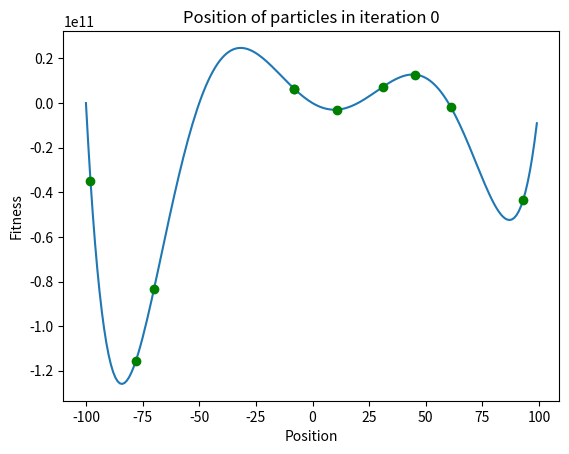

Here is the Python script that generated this plot: (Note: this script raises an exception after producing the figure.)
import random
import matplotlib.pyplot as plt

class Particle:
    def __init__(self, position = 0, velocity = 0):
        self.position = position
        self.velocity = velocity
        self.best_position = position
        self.position_list = [position]
        self.velocity_list = [velocity]
        self.best_position_list = []

    def update_personal_best(self):
        # 1. calculate the fitnesses of the best_position and the particle's current 
        # 2. compare the fitnesses and determine if the current position is better than the best_position
        # 3. update if necessary
        # 4. no return statement is required
        if fit_fcn(self.position) < fit_fcn(self.best_position):
            self.best_position = self.position
        self.best_position_list.append(self.best_position)

    def update_velocity(self, alpha, beta, glob_best_pos):
        # alpha is a list of two values. we will access alpha_1 and alpha_2 by alpha[0] 
        # and alpha[1] respectively. This also applies to beta.
        # the current position, current velocity, and personal best position of 
        # the particle can be accessed by self.position, self.velocity, and self.best_position
        # assign the particle's velocity with the updated velocity
        individual_factor = alpha[0] * beta[0] * (self.best_position - self.position)
        group_factor = alpha[1] * beta[1] * (glob_best_pos - self.position)
        self.velocity += (individual_factor + group_factor)
        self.velocity_list.append(self.velocity)

    def update_position(self, position_limits):
        self.position = self.position + self.velocity
        # how should you solve the problem of the position (x) going out of the limits
        if self.position < position_limits[0]:
            self.position = position_limits[0]
        elif self.position > position_limits[1]:
            self.position = position_limits[1]
        self.position_list.append(self.position)


def fit_fcn(position):
    fitness = (position + 100) * (position + 50) * position * (position - 20) \
        * (position - 60) * (position - 100)
    # fitness = fitness * -1
    return fitness

def initialise_particles(n_ptc, position_limits):
    # position_limits is a list of two values. The first value is the lower 
    # boundary and the second value is the upper boundary.
    particles = [Particle(random.randint(position_limits[0], position_limits[1])) for i in range(n_ptc)]
    return particles

def compareFitness(pos1, pos2):
    # 1. calculate the fitness of pos1 and pos2
    # 2. compare to determine the better position
    betterpos = pos1 if fit_fcn(pos1) < fit_fcn(pos2) else pos2
    return betterpos

def calc_avg_fit_diff(particles):
    # 1. calculate mean fitness of all particles
    fitness_list = [fit_fcn(ptc.position) for ptc in particles]
    mean_fitness = sum(fitness_list)/len(fitness_list)
    # 2. calculate the difference between the mean fitness and the fitness of each particle
    difference = [abs(fit - mean_fitness) for fit in fitness_list]
    # 3. calculate the average of the differences obtained from step 2
    avg_fit_diff = sum(difference)/len(difference)
    return avg_fit_diff 

def calc_avg_pos_diff(particles):
    # 1. calculate mean position of all particles
    position_list = [ptc.position for ptc in particles]
    mean_pos = sum(position_list)/len(position_list)
    # 2. calculate the difference between the mean position and the position of each particle
    difference = [abs(pos - mean_pos) for pos in position_list]
    # 3. calculate the average of the differences obtained from step 2
    avg_pos_diff = sum(difference)/len(difference)
    return avg_pos_diff

if __name__ == '__main__':
    # parameter initialisation
    alpha = [0.1, 0.1]
    n_particle = 10
    global_best_position = None
    position_limits = [-100, 100]
    global_best_position_list = []
    # termination threshold
    iteration = 0
    max_iter = 200
    min_avg_fit_diff = 0.1
    min_avg_pos_diff = 0.1
    # initialise particles
    particles = initialise_particles(n_particle, position_limits)

    space_ax = plt.axes()
    space_ax.plot(list(range(*position_limits)),[fit_fcn(x) for x in range(*position_limits)])
    space_ax.set_title("Position of particles in iteration {}".format(iteration))
    space_ax.set_xlabel("Position")
    space_ax.set_ylabel("Fitness")

    while ((iteration < 200) and (calc_avg_fit_diff(particles) > min_avg_fit_diff) and \
    (calc_avg_pos_diff(particles) > min_avg_pos_diff)): 
    # how should you define the termination criteria here?

        if len(space_ax.lines) > 1:
            del space_ax.lines[1]
        space_ax.plot([x.position for x in particles], [fit_fcn(x.position) for x in particles], 'go')
        space_ax.set_title("Position of particles in iteration {}".format(iteration))
        plt.pause(0.1) # pause the program for 0.5 second; if graph changes too quickly, 
        # increase this value; you can also speed up the process by decreasing this value

        print(iteration, [round(x.position,2) for x in particles])
        for particle in particles:
            # update personal best
            particle.update_personal_best()
            # update global best
            if global_best_position == None:
                global_best_position = particle.position
            else:
                global_best_position = compareFitness(global_best_position, particle.position)
        global_best_position_list.append(global_best_position)
        # generate beta randomly for current iteration
        beta = [random.random(), random.random()]
        for particle in particles:
            # update velocity
            particle.update_velocity(alpha, beta, global_best_position)
            # update position
            particle.update_position(position_limits)
        iteration += 1
    # display results
    print(iteration, [round(x.position,2) for x in particles])

    if len(space_ax.lines) > 1:
        del space_ax.lines[1]
    space_ax.plot([x.position for x in particles], [fit_fcn(x.position) for x in particles], 'go')
    space_ax.set_title("Position of particles in iteration {}".format(iteration))
    plt.pause(0.5) # pause the program for 0.5 second; if graph changes too quickly, 
    # increase this value; you can also speed up the process by decreasing this value

    [pos_fig, position_axes] = plt.subplots(4,1,sharex=True)
    position_axes[0].set_title("Position of each particle")
    position_axes[1].set_title("Fitness of each particle")
    position_axes[2].set_title("Boxplot of position at each iteration")
    position_axes[3].set_title("Boxplot of fitness at each iteration")
    position_axes[3].set_xlabel("Iteration")
    [vel_fig, velocity_axes] = plt.subplots(2,1,sharex=True)
    velocity_axes[0].set_title("Velocity of each particle")
    velocity_axes[1].set_title("Boxplot for velocity at each iteration")
    velocity_axes[1].set_xlabel("Iteration")
    [p_best_fig, personal_best_axes] = plt.subplots(4,1,sharex=True)
    personal_best_axes[0].set_title("Personal best position of each particle")
    personal_best_axes[1].set_title("Personal best fitness of each particle")
    personal_best_axes[2].set_title("Boxplot of personal best position at each iteration")
    personal_best_axes[3].set_title("Boxplot of personal best fitness at each iteration")
    personal_best_axes[3].set_xlabel("Iteration")
    [g_best_fig, global_best_axes] = plt.subplots(2,1,sharex=True)
    global_best_axes[0].set_title("Global best position")
    global_best_axes[1].set_title("Boxplot for global best position")
    global_best_axes[1].set_xlabel("Iteration")
    for particle in particles:
        iteration_list = list(range(len(particle.position_list)))
        position_axes[0].plot(iteration_list, particle.position_list, '-o')
        position_axes[1].plot(iteration_list, [fit_fcn(x) for x in particle.position_list], '-o')

        velocity_axes[0].plot(iteration_list, particle.velocity_list, '-o')

        personal_best_axes[0].plot(iteration_list[:-1], particle.best_position_list, '-o')
        personal_best_axes[1].plot(iteration_list[:-1], [fit_fcn(x) for x in particle.best_position_list], '-o')

    position_axes[2].boxplot([[p.position_list[i] for p in particles] for i in iteration_list], positions=iteration_list)
    position_axes[3].boxplot([[fit_fcn(p.position_list[i]) for p in particles] for i in iteration_list], positions=iteration_list)

    velocity_axes[1].boxplot([[p.velocity_list[i] for p in particles] for i in iteration_list], positions=iteration_list)

    personal_best_axes[2].boxplot([[p.best_position_list[i] for p in particles] for i in iteration_list[:-1]], positions=iteration_list[:-1])
    personal_best_axes[3].boxplot([[fit_fcn(p.best_position_list[i]) for p in particles] for i in iteration_list[:-1]], positions=iteration_list[:-1])

    global_best_axes[0].plot(iteration_list[:-1], global_best_position_list, '-o')
    global_best_axes[1].plot(iteration_list[:-1], [fit_fcn(x) for x in global_best_position_list], '-o')
    # plt.show()